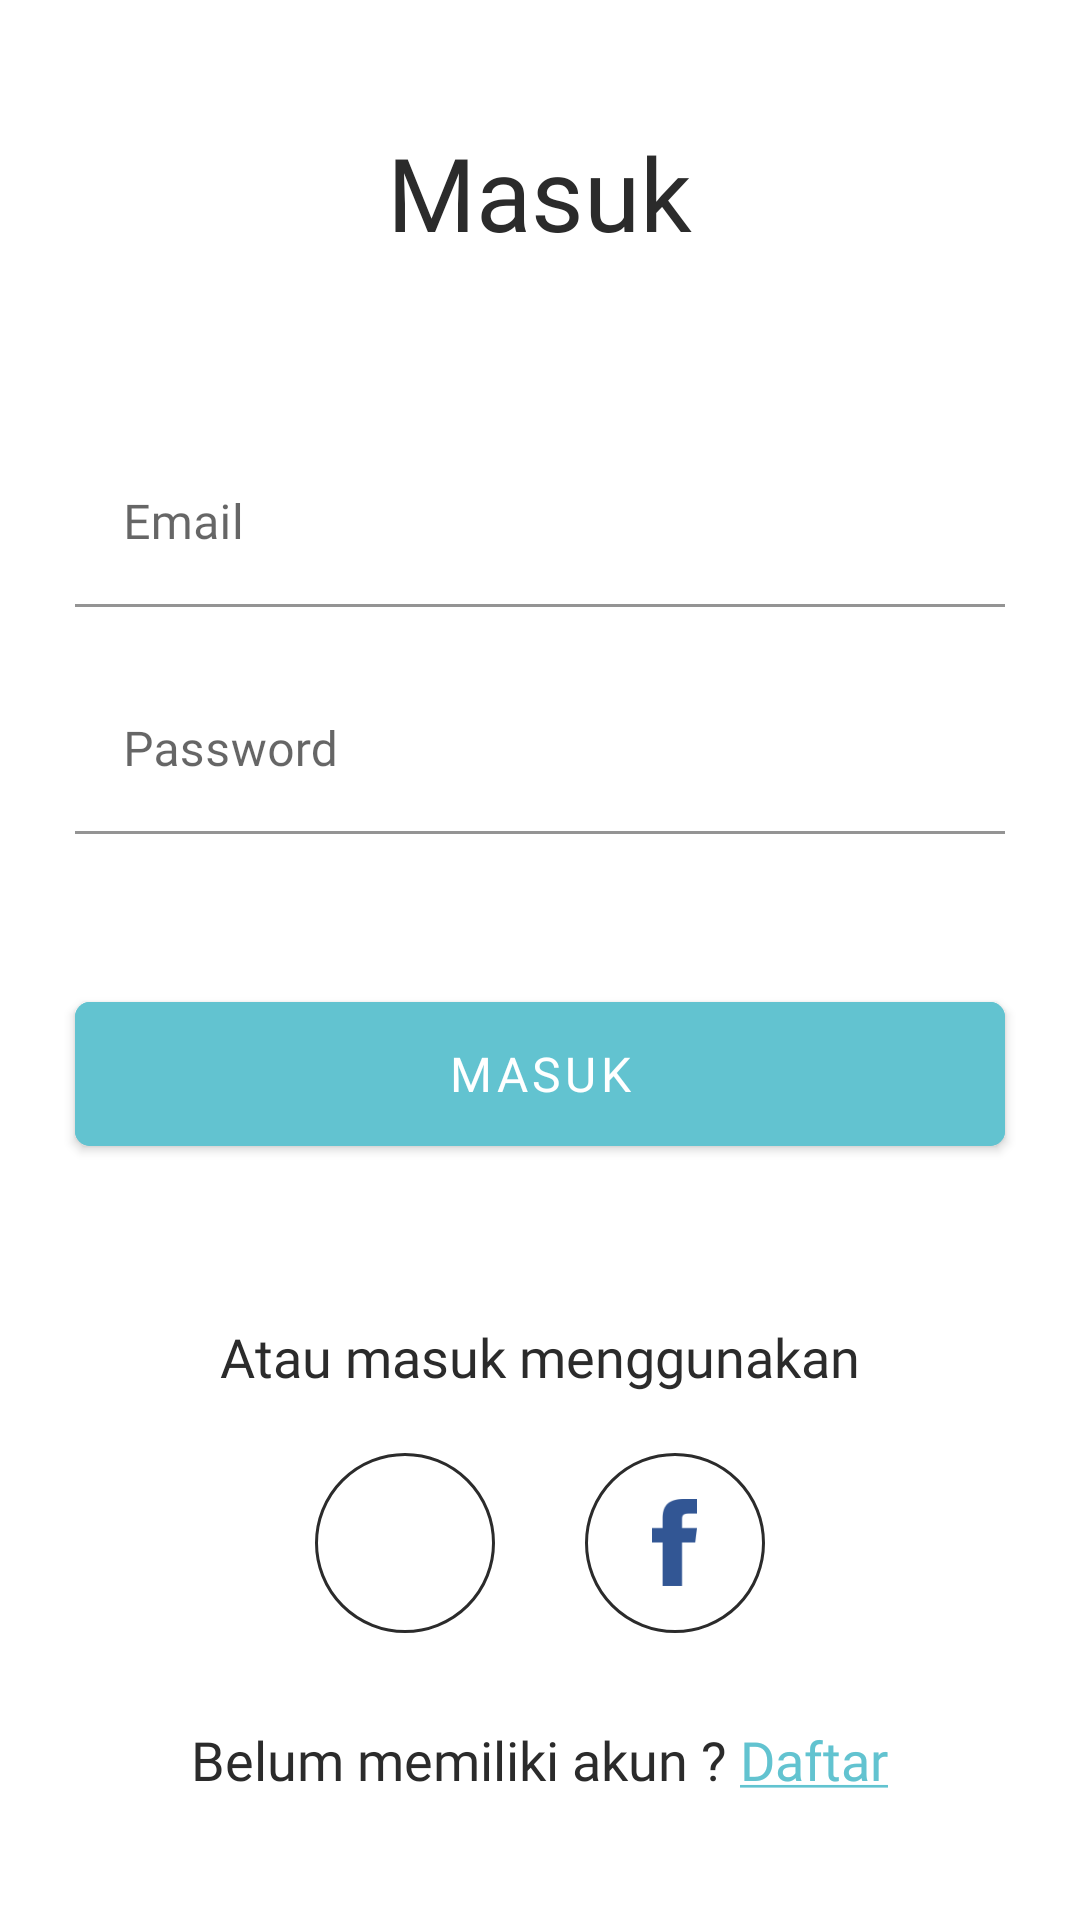

Android layout source for this screen:
<!-- AndroidManifest.xml: application theme AppTheme -->
<!-- res/layout/activity_login.xml -->
<?xml version="1.0" encoding="utf-8"?>
<androidx.constraintlayout.widget.ConstraintLayout xmlns:android="http://schemas.android.com/apk/res/android"
    xmlns:app="http://schemas.android.com/apk/res-auto"
    xmlns:tools="http://schemas.android.com/tools"
    android:layout_width="match_parent"
    android:layout_height="match_parent"
    tools:context=".Login.view.LoginActivity">

    <ProgressBar
        android:id="@+id/progressBar_login"
        style="?android:attr/progressBarStyleHorizontal"
        android:layout_width="match_parent"
        android:layout_height="wrap_content"
        android:indeterminate="true"
        android:visibility="invisible"
        app:layout_constraintEnd_toEndOf="parent"
        app:layout_constraintStart_toStartOf="parent"
        app:layout_constraintTop_toTopOf="parent" />

    <LinearLayout
        android:layout_width="match_parent"
        android:layout_height="wrap_content"
        android:orientation="vertical"
        app:layout_constraintBottom_toBottomOf="parent"
        app:layout_constraintEnd_toEndOf="parent"
        app:layout_constraintStart_toStartOf="parent"
        app:layout_constraintTop_toTopOf="parent">

        <TextView
            android:id="@+id/textView"
            android:layout_width="wrap_content"
            android:layout_height="wrap_content"
            android:layout_gravity="center_horizontal"
            android:fontFamily="@font/cera_gr"
            android:text="Masuk"
            android:textColor="@color/black"
            android:textSize="34sp" />

        <com.google.android.material.textfield.TextInputLayout
            android:id="@+id/textInputEmail"
            style="@style/parent"
            android:layout_marginStart="25dp"
            android:layout_marginTop="60dp"
            android:layout_marginEnd="25dp">

            <com.google.android.material.textfield.TextInputEditText
                android:id="@+id/editTextEmail"
                android:layout_width="match_parent"
                android:layout_height="wrap_content"
                android:backgroundTint="@color/white"
                android:fontFamily="@font/cera_gr"
                android:hint="Email"
                android:inputType="textEmailAddress"
                android:maxLines="1"
                android:textSize="16sp" />

        </com.google.android.material.textfield.TextInputLayout>

        <com.google.android.material.textfield.TextInputLayout
            android:id="@+id/textInputPass"
            style="@style/parent"
            android:layout_marginStart="25dp"
            android:layout_marginTop="20dp"
            android:layout_marginEnd="25dp">

            <com.google.android.material.textfield.TextInputEditText
                android:id="@+id/editTextPass"
                android:layout_width="match_parent"
                android:layout_height="wrap_content"
                android:backgroundTint="@color/white"
                android:fontFamily="@font/cera_gr"
                android:hint="Password"
                app:endIconMode="password_toggle"
                android:inputType="textPassword"
                android:maxLines="1"
                android:textSize="16sp" />

        </com.google.android.material.textfield.TextInputLayout>

        <com.google.android.material.button.MaterialButton
            android:id="@+id/button_login"
            android:layout_width="match_parent"
            android:layout_height="60dp"
            android:layout_marginStart="25dp"
            android:layout_marginTop="50dp"
            android:layout_marginEnd="25dp"
            android:backgroundTint="@color/colorPrimary"
            android:fontFamily="@font/cera_gr"
            android:text="MASUK"
            android:textSize="16sp"
            app:cornerRadius="5dp" />

        <View
            android:layout_width="match_parent"
            android:layout_height="2dp"
            android:layout_marginStart="180dp"
            android:layout_marginTop="25dp"
            android:layout_marginEnd="180dp"
            android:background="@color/black" />

        <TextView
            android:layout_width="wrap_content"
            android:layout_height="wrap_content"
            android:layout_gravity="center_horizontal"
            android:layout_marginTop="25dp"
            android:fontFamily="@font/cera_gr"
            android:text="Atau masuk menggunakan"
            android:textColor="@color/black"
            android:textSize="18sp" />

        <LinearLayout
            android:layout_width="wrap_content"
            android:layout_height="wrap_content"
            android:layout_gravity="center_horizontal"
            android:layout_marginTop="20dp"
            android:orientation="horizontal">

            <com.google.android.material.button.MaterialButton
                android:id="@+id/button_google"
                style="@style/Widget.MaterialComponents.Button.OutlinedButton.Icon"
                android:layout_width="60dp"
                android:layout_height="60dp"
                android:layout_marginEnd="15dp"
                android:layout_marginBottom="0dp"
                android:insetLeft="0dp"
                android:insetTop="0dp"
                android:insetRight="0dp"
                android:insetBottom="0dp"
                android:padding="0dp"
                android:visibility="visible"
                app:backgroundTint="@color/white"
                app:icon="@drawable/google_icon"
                app:iconGravity="textStart"
                app:iconPadding="0dp"
                app:iconTint="@null"
                app:shapeAppearanceOverlay="@style/ShapeAppearanceOverlay.MyApp.Button.Circle"
                app:strokeColor="@color/black"
                app:strokeWidth="1dp" />

            <com.google.android.material.button.MaterialButton
                android:id="@+id/button_facebook"
                style="@style/Widget.MaterialComponents.Button.OutlinedButton.Icon"
                android:layout_width="60dp"
                android:layout_height="60dp"
                android:layout_marginStart="15dp"
                android:layout_marginBottom="0dp"
                android:insetLeft="0dp"
                android:insetTop="0dp"
                android:insetRight="0dp"
                android:insetBottom="0dp"
                android:padding="0dp"
                android:visibility="visible"
                app:backgroundTint="@color/white"
                app:icon="@drawable/facebook_icon"
                app:iconGravity="textStart"
                app:iconPadding="0dp"
                app:iconTint="@null"
                app:shapeAppearanceOverlay="@style/ShapeAppearanceOverlay.MyApp.Button.Circle"
                app:strokeColor="@color/black"
                app:strokeWidth="1dp" />
        </LinearLayout>

        <LinearLayout
            android:layout_width="wrap_content"
            android:layout_height="wrap_content"
            android:layout_gravity="center_horizontal"
            android:layout_marginTop="30dp"
            android:orientation="horizontal">

            <TextView
                android:layout_width="wrap_content"
                android:layout_height="wrap_content"
                android:fontFamily="@font/cera_gr"
                android:text="Belum memiliki akun ? "
                android:textColor="@color/black"
                android:textSize="18sp" />

            <TextView
                android:id="@+id/textView_belum_memiliki_akun"
                android:layout_width="wrap_content"
                android:layout_height="wrap_content"
                android:fontFamily="@font/cera_gr"
                android:text="@string/daftar"
                android:textColor="@color/colorPrimary"
                android:textSize="18sp" />
        </LinearLayout>

        <com.facebook.login.widget.LoginButton
            android:id="@+id/login_button"
            android:visibility="gone"
            android:layout_width="wrap_content"
            android:layout_height="wrap_content"
            android:layout_gravity="center_horizontal"
            android:layout_marginTop="5dp"
            android:layout_marginBottom="0dp" />
    </LinearLayout>

</androidx.constraintlayout.widget.ConstraintLayout>
<!-- resources referenced by this layout -->
<resources>
  <color name="black">#2B2B2B</color>
  <color name="colorPrimary">#62C3D0</color>
  <color name="white">#FFFFFF</color>
  <!-- drawable facebook_icon: png bitmap (drawable-hdpi, 619 bytes) -->
  <string name="daftar"><u>Daftar</u></string>
  <style name="ShapeAppearanceOverlay.MyApp.Button.Circle" parent="">
          <item name="cornerFamily">rounded</item>
          <item name="cornerSize">50%</item>
      </style>
  <style name="parent">
          <item name="android:layout_width">match_parent</item>
          <item name="android:layout_height">wrap_content</item>
      </style>
  <style name="AppTheme" parent="Theme.MaterialComponents.Light.NoActionBar">
          
          <item name="colorPrimary">@color/colorPrimary</item>
          <item name="colorPrimaryDark">@color/colorPrimaryDark</item>
          <item name="colorAccent">@color/colorAccent</item>
      </style>
  <color name="colorPrimaryDark">#56AAB7</color>
  <color name="colorAccent">#03DAC5</color>
</resources>
